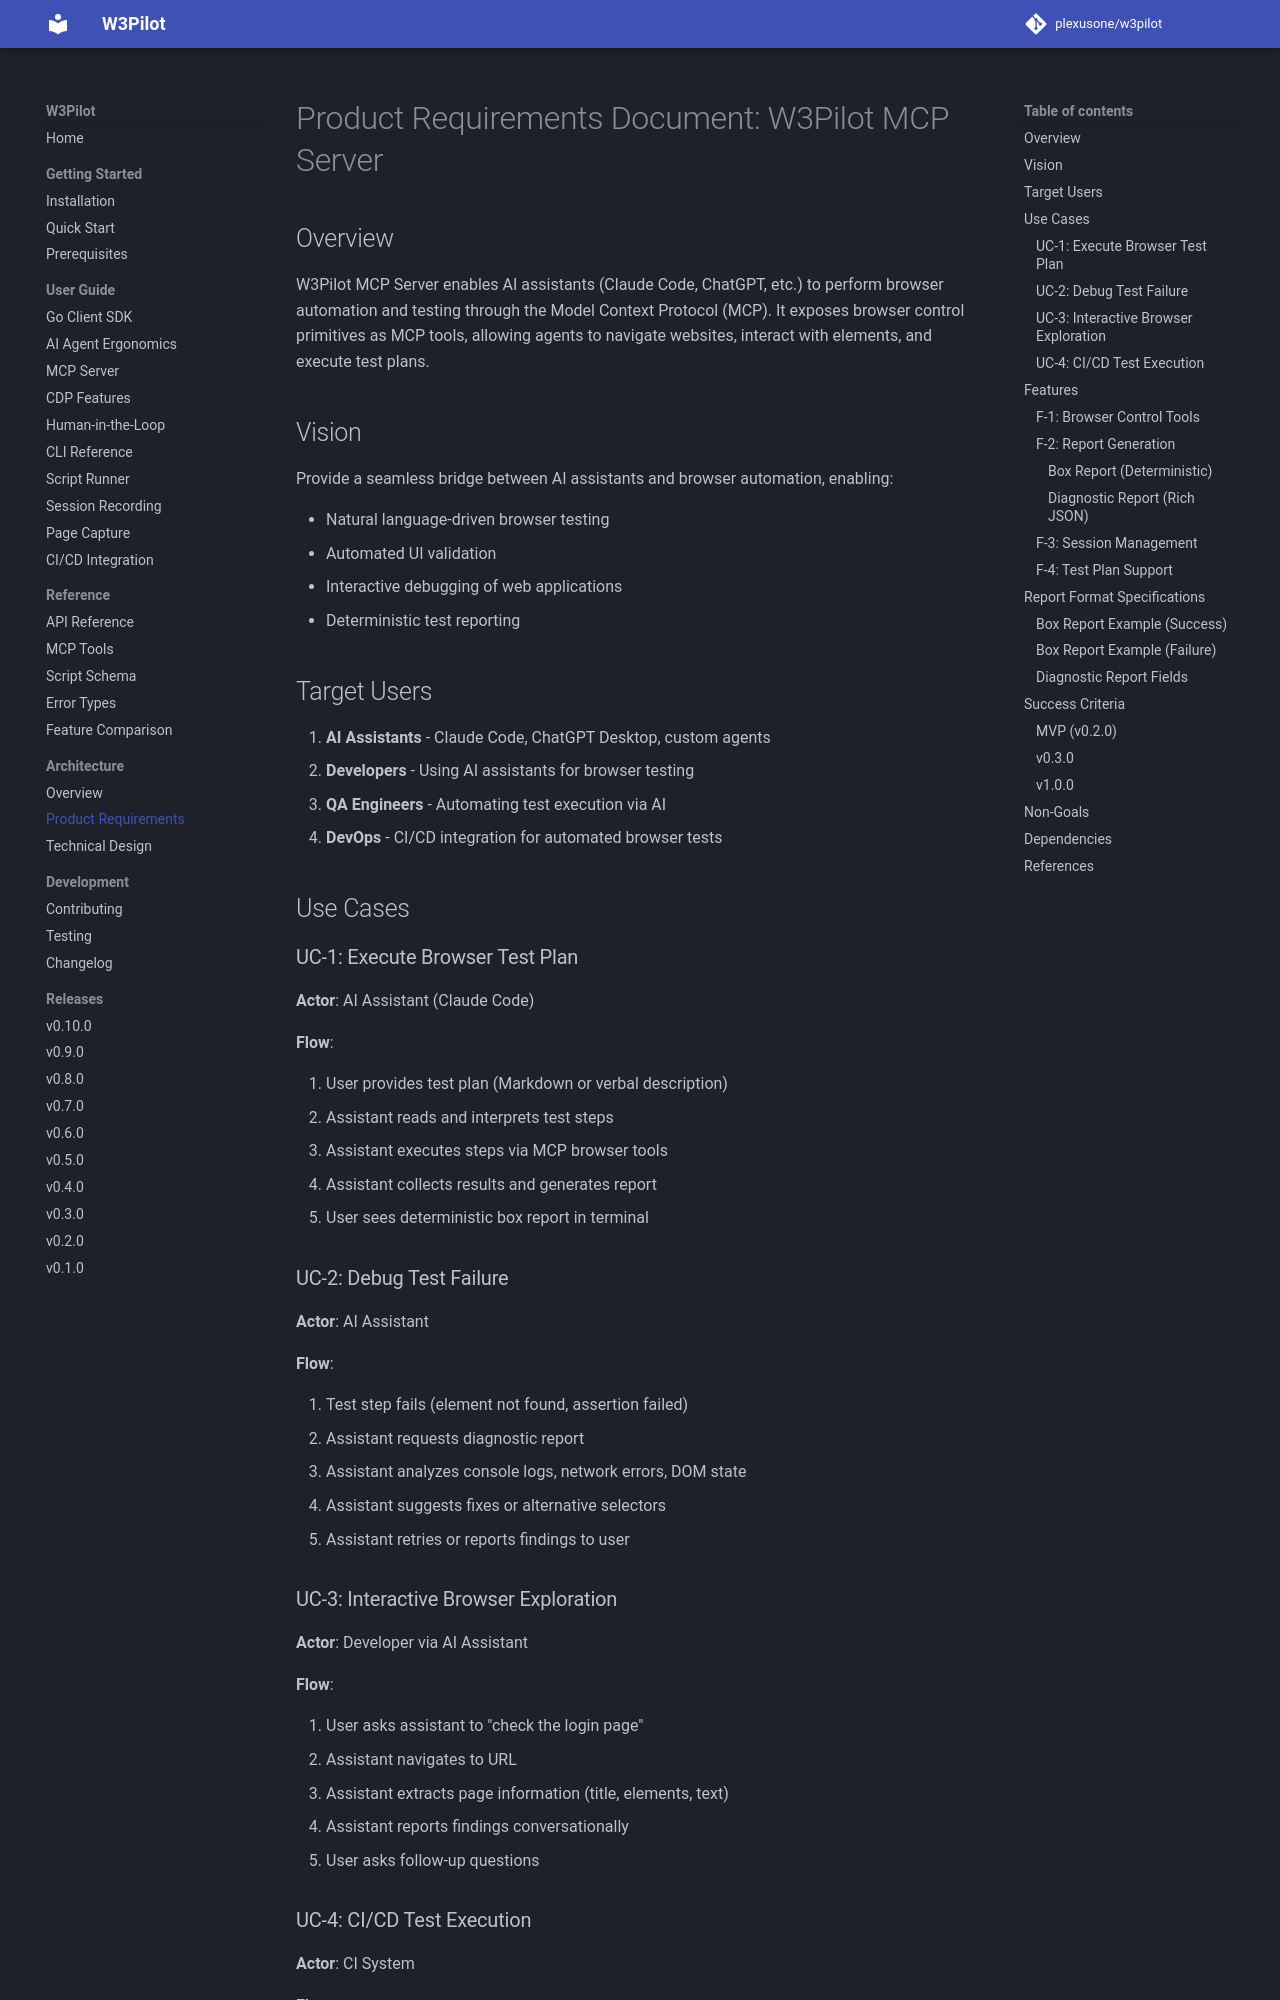

repository: plexusone/w3pilot · page: architecture/prd/index.html · generator: mkdocs

# Product Requirements Document: W3Pilot MCP Server

## Overview

W3Pilot MCP Server enables AI assistants (Claude Code, ChatGPT, etc.) to perform browser automation and testing through the Model Context Protocol (MCP). It exposes browser control primitives as MCP tools, allowing agents to navigate websites, interact with elements, and execute test plans.

## Vision

Provide a seamless bridge between AI assistants and browser automation, enabling:

- Natural language-driven browser testing
- Automated UI validation
- Interactive debugging of web applications
- Deterministic test reporting

## Target Users

1. **AI Assistants** - Claude Code, ChatGPT Desktop, custom agents
2. **Developers** - Using AI assistants for browser testing
3. **QA Engineers** - Automating test execution via AI
4. **DevOps** - CI/CD integration for automated browser tests

## Use Cases

### UC-1: Execute Browser Test Plan

**Actor**: AI Assistant (Claude Code)

**Flow**:

1. User provides test plan (Markdown or verbal description)
2. Assistant reads and interprets test steps
3. Assistant executes steps via MCP browser tools
4. Assistant collects results and generates report
5. User sees deterministic box report in terminal

### UC-2: Debug Test Failure

**Actor**: AI Assistant

**Flow**:

1. Test step fails (element not found, assertion failed)
2. Assistant requests diagnostic report
3. Assistant analyzes console logs, network errors, DOM state
4. Assistant suggests fixes or alternative selectors
5. Assistant retries or reports findings to user

### UC-3: Interactive Browser Exploration

**Actor**: Developer via AI Assistant

**Flow**:

1. User asks assistant to "check the login page"
2. Assistant navigates to URL
3. Assistant extracts page information (title, elements, text)
4. Assistant reports findings conversationally
5. User asks follow-up questions

### UC-4: CI/CD Test Execution

**Actor**: CI System

**Flow**:

1. CI triggers test run with headless browser
2. MCP server executes test plan
3. Results output as JSON for CI parsing
4. Box report saved as artifact
5. CI fails/passes based on status

## Features
